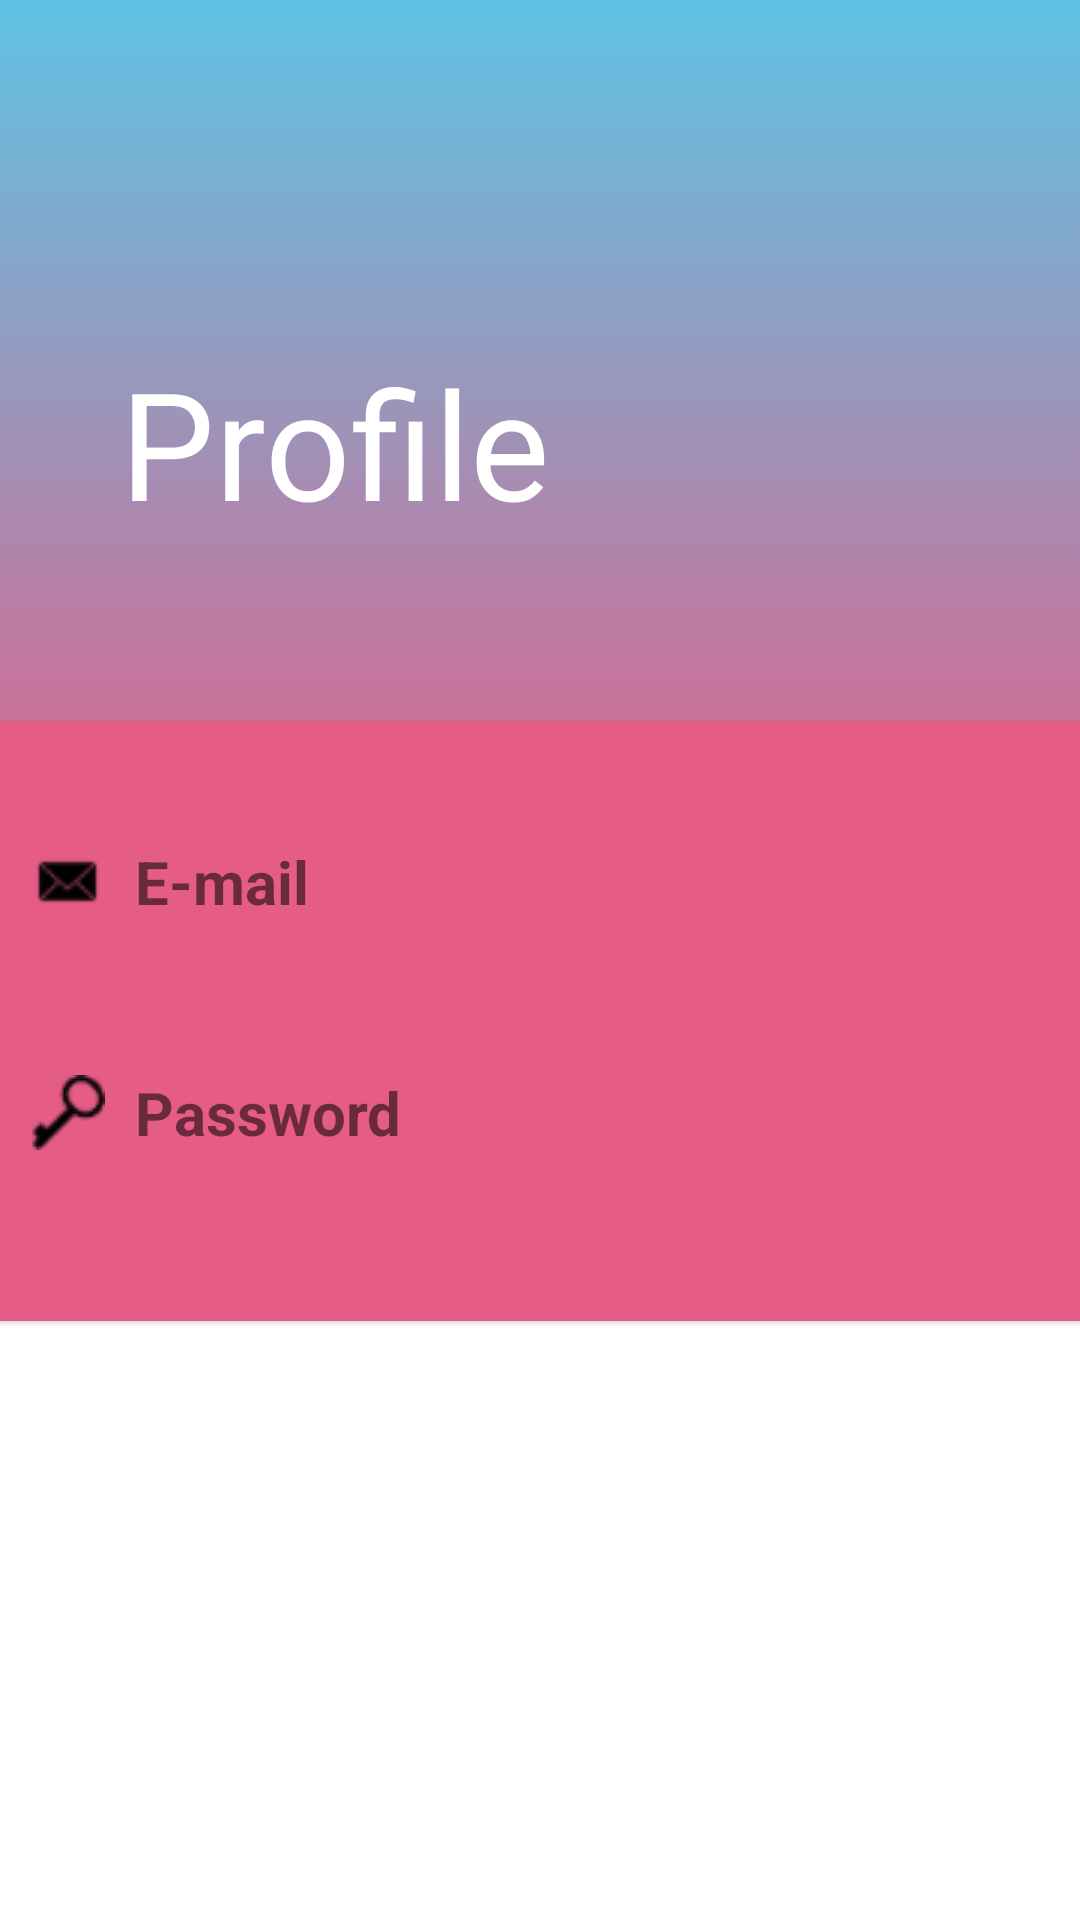

Reconstruct the res/layout file that produces this screen, plus the resources it refers to.
<!-- AndroidManifest.xml: application theme Theme.Tourwala -->
<!-- res/layout/activity_user_profile.xml -->
<?xml version="1.0" encoding="utf-8"?>
<ScrollView xmlns:android="http://schemas.android.com/apk/res/android"
    xmlns:app="http://schemas.android.com/apk/res-auto"
    xmlns:tools="http://schemas.android.com/tools"
    android:layout_width="match_parent"
    android:layout_height="match_parent"
    tools:context=".UserProfile">

    <LinearLayout
        android:layout_width="match_parent"
        android:layout_height="match_parent"
        android:orientation="vertical">


        <RelativeLayout
            android:layout_width="match_parent"
            android:layout_height="300dp"
            android:background="@drawable/gradient_background"
            android:padding="20dp">


            <TextView
                android:id="@+id/your_profile"
                android:layout_width="wrap_content"
                android:layout_height="wrap_content"
                android:layout_centerVertical="true"
                android:layout_marginLeft="20dp"
                android:fontFamily="@font/gagalin"
                android:includeFontPadding="false"
                android:text="Profile"
                android:textColor="#ffffff"
                android:textSize="50sp" />











        </RelativeLayout>

        <LinearLayout
            android:layout_width="match_parent"
            android:layout_height="wrap_content"
            android:layout_marginTop="-100dp"
            android:orientation="vertical"
            android:padding="20dp">













































































        </LinearLayout>

            <com.google.android.material.card.MaterialCardView
                android:layout_width="380dp"
                android:layout_height="200dp"
                android:layout_gravity="center_horizontal"
                app:cardBackgroundColor="#e55d87">

        <LinearLayout
            android:layout_width="match_parent"
            android:layout_height="wrap_content"
            android:orientation="vertical"
            android:padding="20dp">















                <TextView
                    android:id="@+id/email_profile"
                    android:layout_width="match_parent"
                    android:layout_height="wrap_content"
                    android:layout_marginTop="20dp"
                    android:text="E-mail"
                    android:textSize="20sp"
                    android:textStyle="bold"
                    android:drawableLeft="@drawable/email"
                    android:drawablePadding="10dp"/>






                <TextView
                    android:id="@+id/password_profile"
                    android:layout_width="match_parent"
                    android:layout_height="wrap_content"
                    android:layout_marginTop="50dp"
                    android:text="Password"
                    android:textSize="20sp"
                    android:textStyle="bold"
                    android:drawableLeft="@drawable/password"
                    android:drawablePadding="10dp"/>











        </LinearLayout>


</com.google.android.material.card.MaterialCardView>
    </LinearLayout>

</ScrollView>
<!-- resources referenced by this layout -->
<resources>
  <!-- drawable capture_pic_logo (drawable) -->
  <vector xmlns:android="http://schemas.android.com/apk/res/android" android:width="50dp"
      android:height="50dp" android:tint="#45BEFF"
      android:viewportWidth="24" android:viewportHeight="24">
      <path android:fillColor="@android:color/white" android:pathData="M9.4,10.5l4.77,-8.26C13.47,2.09 12.75,2 12,2c-2.4,0 -4.6,0.85 -6.32,2.25l3.66,6.35 0.06,-0.1zM21.54,9c-0.92,-2.92 -3.15,-5.26 -6,-6.34L11.88,9h9.66zM21.8,10h-7.49l0.29,0.5 4.76,8.25C21,16.97 22,14.61 22,12c0,-0.69 -0.07,-1.35 -0.2,-2zM8.54,12l-3.9,-6.75C3.01,7.03 2,9.39 2,12c0,0.69 0.07,1.35 0.2,2h7.49l-1.15,-2zM2.46,15c0.92,2.92 3.15,5.26 6,6.34L12.12,15L2.46,15zM13.73,15l-3.9,6.76c0.7,0.15 1.42,0.24 2.17,0.24 2.4,0 4.6,-0.85 6.32,-2.25l-3.66,-6.35 -0.93,1.6z"/>
  </vector>
  <!-- drawable email: png bitmap (drawable-mdpi, 380 bytes) -->
  <!-- drawable full_name: png bitmap (drawable-mdpi, 374 bytes) -->
  <!-- drawable gradient_background (drawable) -->
  <?xml version="1.0" encoding="utf-8"?>
  <selector xmlns:android="http://schemas.android.com/apk/res/android">
  <item>
      <shape>
          <gradient
              android:angle="90"
              android:startColor="#e55d87"
              android:endColor="#5fc3e4"
              android:type="linear"
  
              >
          </gradient>
      </shape>
  </item>
  </selector>
  <!-- drawable password: png bitmap (drawable-mdpi, 559 bytes) -->
  <!-- drawable remove_pic_logo (drawable) -->
  <vector xmlns:android="http://schemas.android.com/apk/res/android" android:width="50dp"
      android:height="50dp" android:tint="#45BEFF"
      android:viewportWidth="24" android:viewportHeight="24">
      <path android:fillColor="@android:color/white" android:pathData="M12,2C6.48,2 2,6.48 2,12s4.48,10 10,10 10,-4.48 10,-10S17.52,2 12,2zM17,13L7,13v-2h10v2z"/>
  </vector>
  <style name="Theme.Tourwala" parent="Theme.MaterialComponents.DayNight.DarkActionBar">
          
          <item name="colorPrimary">@color/purple_500</item>
          <item name="colorPrimaryVariant">@color/purple_700</item>
          <item name="colorOnPrimary">@color/white</item>
          
          <item name="colorSecondary">@color/teal_200</item>
          <item name="colorSecondaryVariant">@color/teal_700</item>
          <item name="colorOnSecondary">@color/black</item>
          
          <item name="android:statusBarColor" tools:targetApi="l">?attr/colorPrimaryVariant</item>
          
      </style>
  <color name="purple_500">#FF6200EE</color>
  <color name="purple_700">#FF3700B3</color>
  <color name="white">#FFFFFFFF</color>
  <color name="teal_200">#FF03DAC5</color>
  <color name="teal_700">#FF018786</color>
  <color name="black">#FF000000</color>
</resources>
